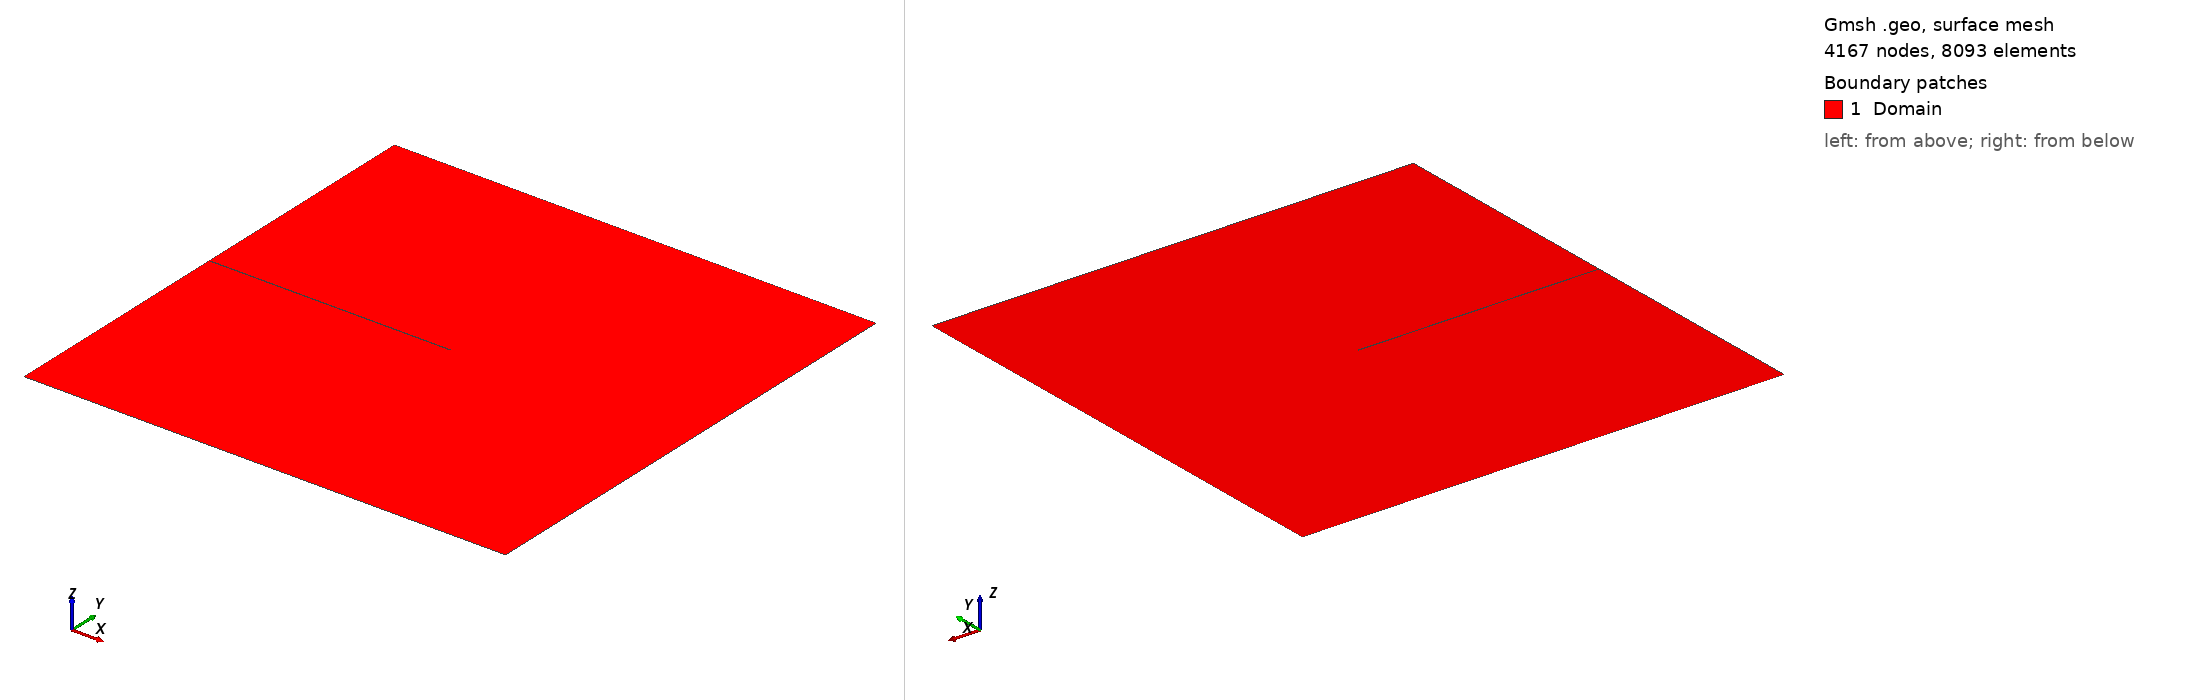

Gmsh geometry script, surface-meshed: 4167 nodes, 8093 surface elements. Boundary patches (legend numbers): 1 Domain. Left view from above one corner, right view from below the opposite corner. Legend entries are the model's physical surfaces. The drawing asked Gmsh for element sizes between 1% and 20% of the model's largest extent; the script's own settings can give other sizes.

=== 2dphysicalnotch.geo (drawn) ===
// Parameters
lc = 1e-4;
lc_refined = 2.5e-6;
lc_refined_2 = 2.5e-6;

// Points
Point(1) = {0, 0, 0, lc};
Point(2) = {0.001, 0, 0, lc};
Point(3) = {0.001, 0.001, 0, lc};
Point(4) = {0, 0.001, 0, lc};
Point(5) = {0, 0.000501, 0, lc};
Point(6) = {0.0005, 0.000501, 0, lc};
Point(7) = {0.0005, 0.000499, 0, lc};
Point(8) = {0, 0.000499, 0, lc};

// Lines
Line(1) = {1, 2};
Line(2) = {2, 3};
Line(3) = {3, 4};
Line(4) = {4, 5};
Line(5) = {5, 6};
Line(6) = {6, 7};
Line(7) = {7, 8};
Line(8) = {8, 1};

// Line loop and surface
Line Loop(1) = {1, 2, 3, 4, 5, 6, 7, 8};
Plane Surface(1) = {1};

// Refine mesh near the notch
Field[1] = Box;
Field[1].VIn = lc_refined;  // Mesh size inside the fault zone
Field[1].VOut = lc;       // Mesh size outside the fault zone
Field[1].XMin = 0.00045;     // Adjusted to cover the notch area
Field[1].XMax = 0.001;     // Adjusted to cover the notch area
Field[1].YMin = 0.00048;    // Adjusted to cover the notch area
Field[1].YMax = 0.00052;    // Adjusted to cover the notch area
Field[1].Thickness = 0.001; // Transition thickness

// Refine mesh near the notch
Field[2] = Box;
Field[2].VIn = lc_refined_2;  // Mesh size inside the fault zone
Field[2].VOut = lc;       // Mesh size outside the fault zone
Field[2].XMin = 0.00048;     // Adjusted to cover the notch area
Field[2].XMax = 0.00052;     // Adjusted to cover the notch area
Field[2].YMin = 0.00048;    // Adjusted to cover the notch area
Field[2].YMax = 0.00052;    // Adjusted to cover the notch area
Field[2].Thickness = 0.001; // Transition thickness

// Use the minimum of the two fields
Field[3] = Min;
Field[3].FieldsList = {1, 2};

// Set the background mesh field
Background Field = 3;

Mesh 2; // Generate 2D mesh

// Adding notch line to the surface
Physical Line("Top") = {3};
Physical Line("Bottom") = {1};
Physical Surface("Domain") = {1};
